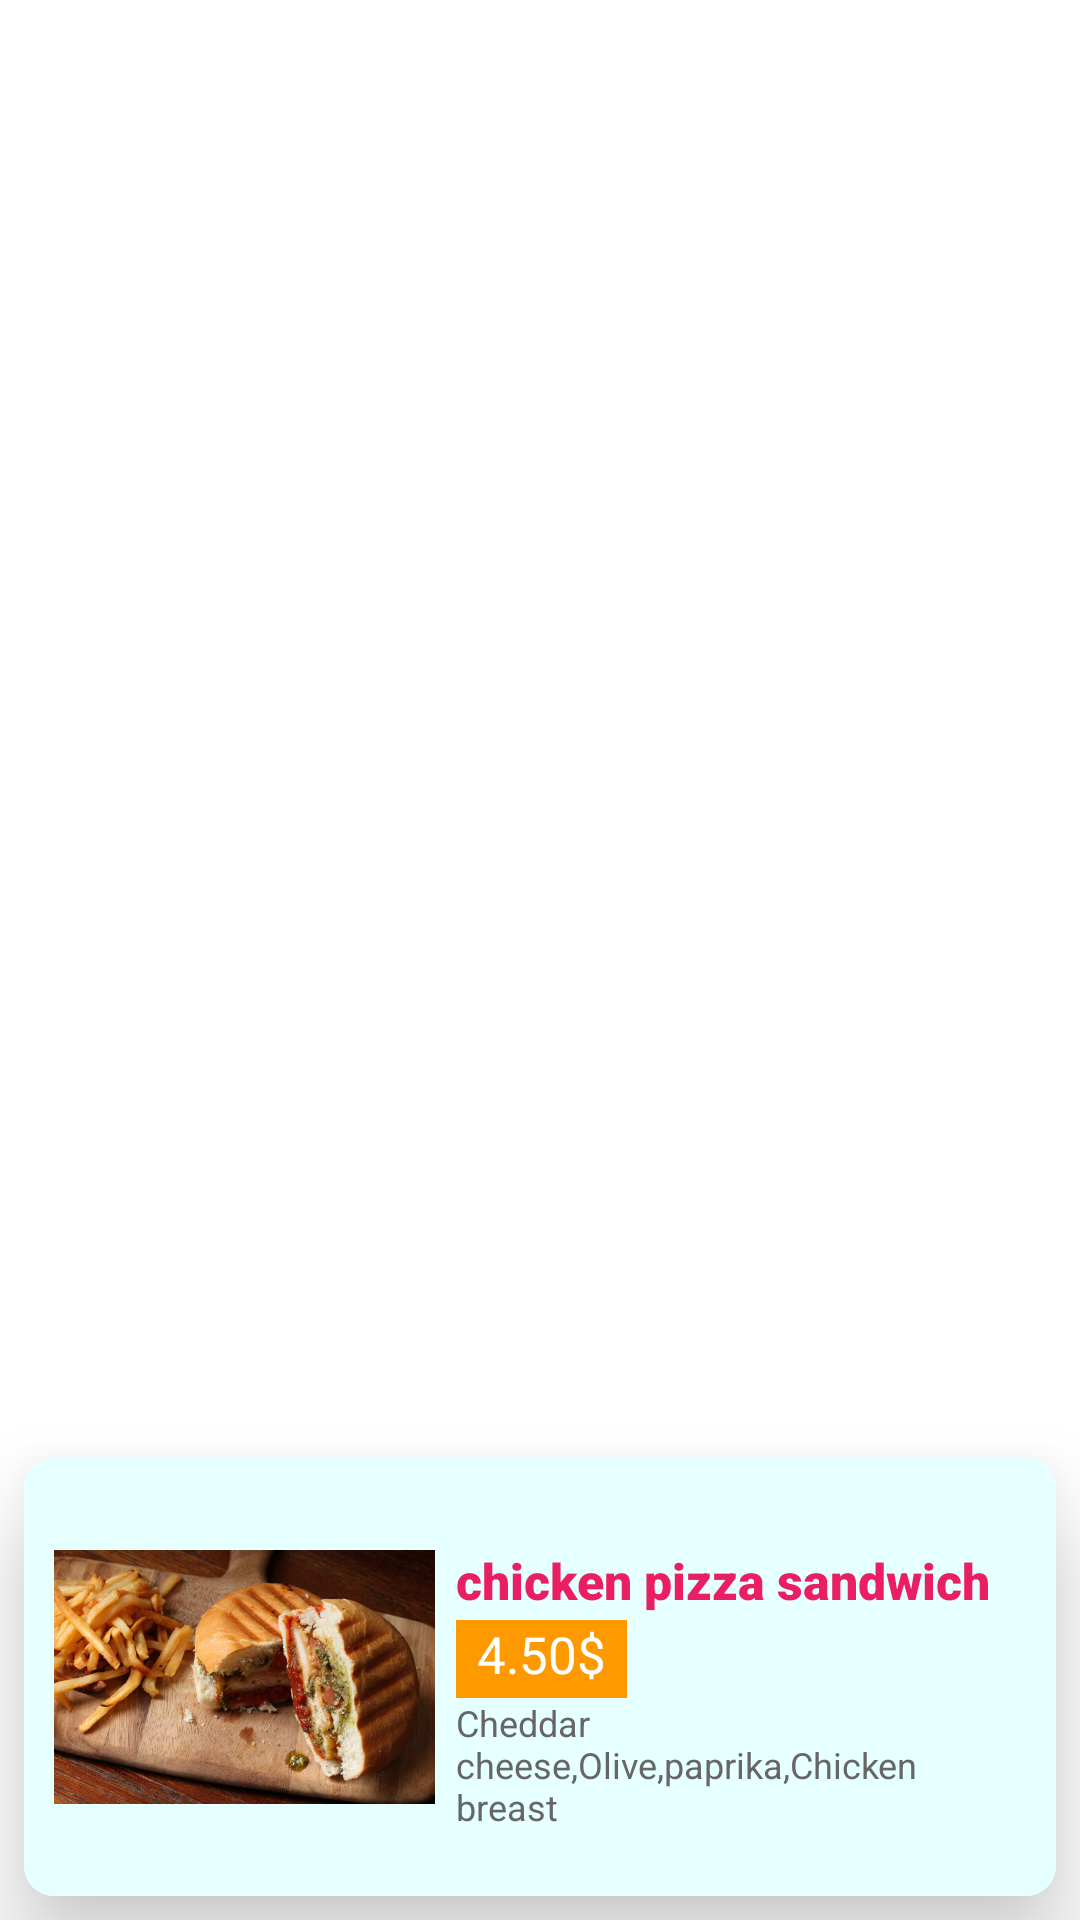

Reconstruct the res/layout file that produces this screen, plus the resources it refers to.
<!-- AndroidManifest.xml: application theme Theme.Sandwichs -->
<!-- res/layout/activity_screen__sandwish.xml -->
<?xml version="1.0" encoding="utf-8"?>
<androidx.constraintlayout.widget.ConstraintLayout xmlns:android="http://schemas.android.com/apk/res/android"
    xmlns:app="http://schemas.android.com/apk/res-auto"
    xmlns:tools="http://schemas.android.com/tools"
    android:id="@+id/mainLayout"
    android:layout_width="match_parent"
    android:layout_height="wrap_content"
    android:layout_gravity="center_horizontal"
    android:layout_margin="7dp"
    android:orientation="vertical">


        <androidx.cardview.widget.CardView
            android:layout_width="match_parent"
            android:layout_height="wrap_content"
            android:layout_margin="8dp"
            android:layout_marginStart="10dp"
            android:layout_marginEnd="10dp"
            app:cardCornerRadius="10dp"
            app:cardElevation="20dp"
            app:layout_constraintBottom_toBottomOf="parent"
            tools:ignore="MissingConstraints">

            <androidx.constraintlayout.widget.ConstraintLayout
                android:layout_width="match_parent"
                android:layout_height="wrap_content"
                android:background="#e6ffff">

            <ImageView
                android:id="@+id/img_sandwish"
                android:layout_width="127dp"
                android:layout_height="146dp"
                android:layout_marginStart="10dp"
                app:layout_constraintBottom_toBottomOf="parent"
                app:layout_constraintStart_toStartOf="parent"
                app:layout_constraintTop_toTopOf="parent"
                app:srcCompat="@drawable/chickenpizzasandwich" />

            <TextView
                android:id="@+id/n_sandwish"
                android:layout_width="205dp"
                android:layout_height="26dp"
                android:layout_marginStart="7dp"
                android:layout_marginTop="28dp"
                android:fontFamily="sans-serif-black"
                android:gravity="center|start"
                android:text="chicken pizza sandwich"
                android:textColor="#E91E63"
                android:textSize="16.70sp"
                app:layout_constraintStart_toEndOf="@+id/img_sandwish"
                app:layout_constraintTop_toTopOf="parent"
                tools:ignore="MissingConstraints" />

            <TextView
                android:id="@+id/Ingredients"
                android:layout_width="176dp"
                android:layout_height="54dp"
                android:layout_marginStart="7dp"
                android:layout_marginBottom="12dp"
                android:text="Cheddar cheese,Olive,paprika,Chicken breast"
                android:textColor="#666666  "
                android:textSize="12sp"
                app:layout_constraintBottom_toBottomOf="parent"
                app:layout_constraintStart_toEndOf="@+id/img_sandwish"
                tools:ignore="MissingConstraints" />

            <TextView
                android:id="@+id/s_price"
                android:layout_width="57dp"
                android:layout_height="26dp"
                android:layout_marginStart="7dp"
                android:background="#ff9900"
                android:gravity="center_horizontal"
                android:text="4.50$"
                android:textColor="@color/white"
                android:textSize="17sp"
                app:layout_constraintBottom_toTopOf="@+id/Ingredients"
                app:layout_constraintStart_toEndOf="@+id/img_sandwish"
                tools:ignore="MissingConstraints" />


        </androidx.constraintlayout.widget.ConstraintLayout>

    </androidx.cardview.widget.CardView>

</androidx.constraintlayout.widget.ConstraintLayout>
<!-- resources referenced by this layout -->
<resources>
  <!-- drawable chickenpizzasandwich: jpg bitmap (drawable, 151415 bytes) -->
  <style name="Theme.Sandwichs" parent="Theme.MaterialComponents.Light">
          
          <item name="colorPrimary">@color/purple_500</item>
          <item name="colorPrimaryVariant">@color/purple_700</item>
          <item name="colorOnPrimary">@color/white</item>
          
          <item name="colorSecondary">@color/teal_200</item>
          <item name="colorSecondaryVariant">@color/teal_700</item>
          <item name="colorOnSecondary">@color/black</item>
          
          <item name="android:statusBarColor" tools:targetApi="l">?attr/colorPrimaryVariant</item>
          
      </style>
  <!-- not gathered from this repository: default colours our renderer supplied (Android Studio template values) -->
  <color name="purple_500">#FF6200EE</color>
  <color name="purple_700">#FF3700B3</color>
  <color name="teal_200">#FF03DAC5</color>
  <color name="teal_700">#FF018786</color>
  <color name="black">#FF000000</color>
  <color name="white">#FFFFFFFF</color>
</resources>
